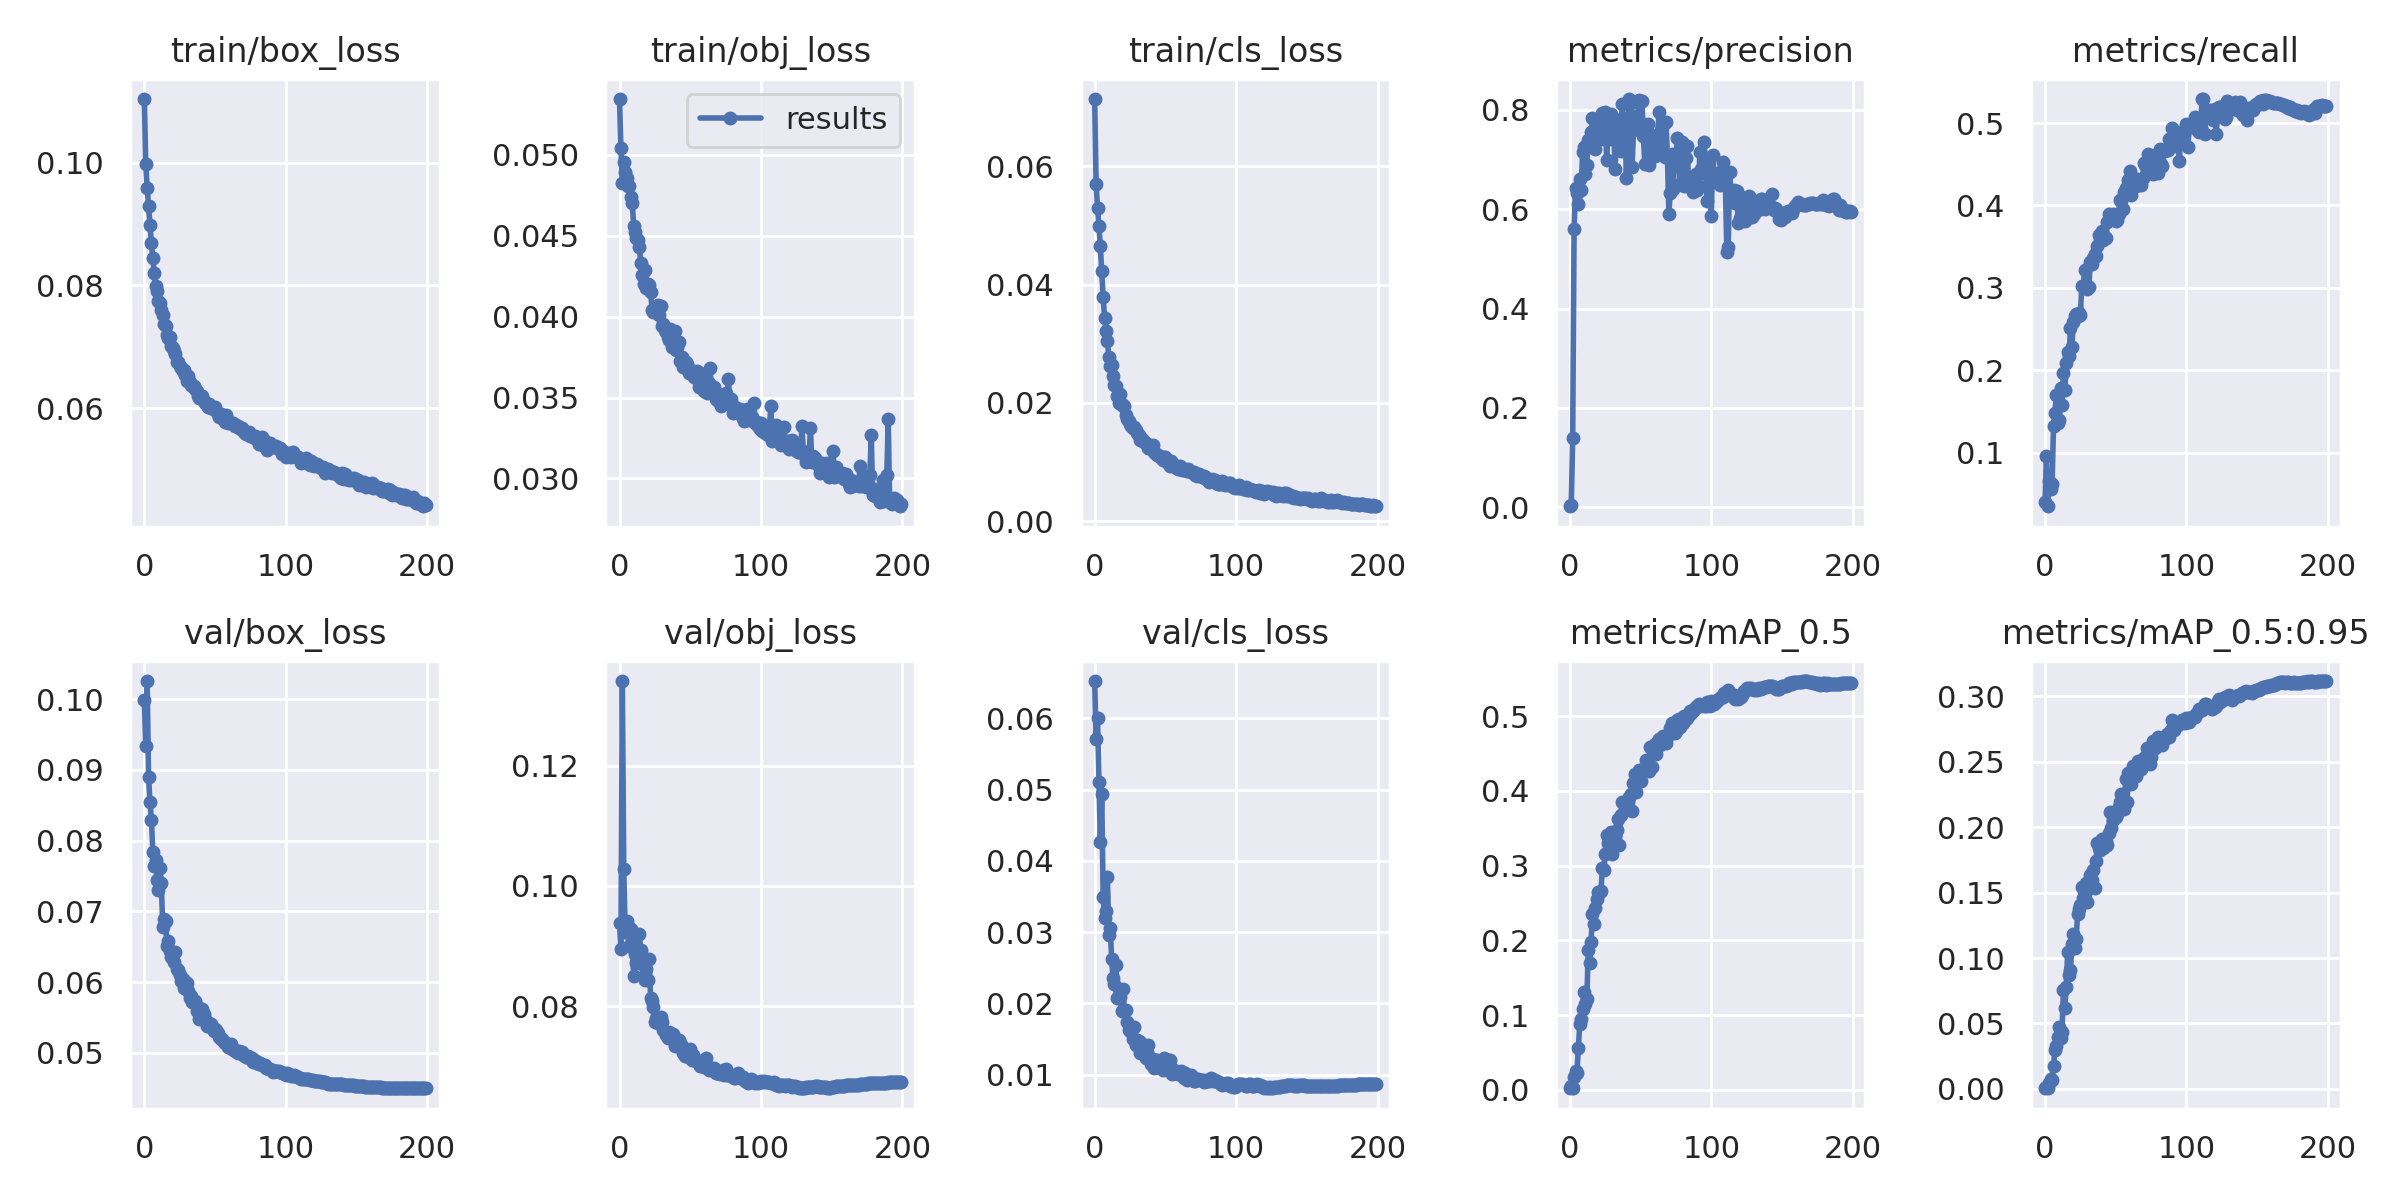

Source data for this figure (header and first rows):
epoch, train/box_loss, train/obj_loss, train/cls_loss, metrics/precision, metrics/recall, metrics/mAP_0.5, metrics/mAP_0.5:0.95, val/box_loss, val/obj_loss, val/cls_loss, x/lr0, x/lr1, x/lr2
0, 0.1104, 0.05345, 0.0714, 0.002361, 0.03944, 0.002013, 0.0004618, 0.0999, 0.09379, 0.06521, 0.07009, 0.003323, 0.003323
1, 0.09978, 0.0504, 0.0571, 0.004371, 0.09581, 0.004836, 0.001502, 0.09337, 0.08955, 0.05705, 0.04006, 0.006624, 0.006624
2, 0.0959, 0.04828, 0.05303, 0.1391, 0.03478, 0.002558, 0.0008382, 0.1025, 0.1341, 0.05996, 0.009992, 0.009891, 0.009891
3, 0.09298, 0.04957, 0.04998, 0.5594, 0.06547, 0.01656, 0.004657, 0.08893, 0.1029, 0.05106, 0.009851, 0.009851, 0.009851
4, 0.08979, 0.04894, 0.04649, 0.6423, 0.05606, 0.02507, 0.007695, 0.08546, 0.0924, 0.04269, 0.009851, 0.009851, 0.009851
5, 0.08683, 0.0486, 0.04233, 0.632, 0.0619, 0.02265, 0.006976, 0.08297, 0.0942, 0.04933, 0.009802, 0.009802, 0.009802
6, 0.08444, 0.04806, 0.03784, 0.6102, 0.1318, 0.05636, 0.01779, 0.07845, 0.09341, 0.03497, 0.009753, 0.009753, 0.009753
7, 0.08195, 0.0481, 0.03443, 0.6605, 0.1484, 0.08753, 0.02951, 0.0764, 0.09006, 0.03195, 0.009703, 0.009703, 0.009703
8, 0.07986, 0.04736, 0.03223, 0.639, 0.1694, 0.09484, 0.03277, 0.07723, 0.09284, 0.03294, 0.009654, 0.009654, 0.009654
9, 0.07912, 0.04703, 0.03047, 0.714, 0.1359, 0.1085, 0.03973, 0.07447, 0.09112, 0.03774, 0.009604, 0.009604, 0.009604
10, 0.07749, 0.04563, 0.02775, 0.7251, 0.1394, 0.1305, 0.0471, 0.07302, 0.08503, 0.02954, 0.009555, 0.009555, 0.009555
11, 0.07712, 0.04523, 0.02623, 0.6715, 0.1783, 0.1146, 0.03879, 0.07613, 0.08873, 0.03052, 0.009505, 0.009505, 0.009505
12, 0.07603, 0.04486, 0.02635, 0.6895, 0.1577, 0.1208, 0.04316, 0.074, 0.08719, 0.02625, 0.009456, 0.009456, 0.009456
13, 0.07515, 0.04474, 0.02459, 0.739, 0.197, 0.1868, 0.07559, 0.06786, 0.08791, 0.02353, 0.009406, 0.009406, 0.009406
14, 0.07365, 0.04432, 0.02295, 0.7357, 0.176, 0.1693, 0.06219, 0.06893, 0.09206, 0.02278, 0.009357, 0.009357, 0.009357
15, 0.07338, 0.04333, 0.02288, 0.7555, 0.2081, 0.198, 0.07823, 0.06858, 0.08935, 0.02538, 0.009307, 0.009307, 0.009307
16, 0.07194, 0.04254, 0.02116, 0.7825, 0.2225, 0.2352, 0.1045, 0.06507, 0.08705, 0.02081, 0.009258, 0.009258, 0.009258
17, 0.07146, 0.042, 0.02002, 0.7592, 0.2167, 0.2216, 0.08682, 0.06582, 0.08496, 0.02197, 0.009208, 0.009208, 0.009208
18, 0.07151, 0.04291, 0.02156, 0.7199, 0.2516, 0.2433, 0.09098, 0.06439, 0.08437, 0.02085, 0.009158, 0.009158, 0.009158
19, 0.07012, 0.04178, 0.01986, 0.7614, 0.2284, 0.2553, 0.1105, 0.06356, 0.08623, 0.01898, 0.009109, 0.009109, 0.009109
20, 0.06979, 0.04204, 0.01946, 0.7681, 0.258, 0.2651, 0.1181, 0.06391, 0.08435, 0.02204, 0.009059, 0.009059, 0.009059
21, 0.06929, 0.04194, 0.0195, 0.7519, 0.2663, 0.2649, 0.1076, 0.0628, 0.08783, 0.01903, 0.00901, 0.00901, 0.00901
22, 0.06879, 0.04155, 0.01794, 0.7402, 0.2685, 0.2664, 0.1144, 0.0643, 0.08143, 0.01902, 0.00896, 0.00896, 0.00896
23, 0.06758, 0.04041, 0.01728, 0.7937, 0.2652, 0.296, 0.1333, 0.06188, 0.08089, 0.01737, 0.008911, 0.008911, 0.008911
24, 0.06759, 0.04031, 0.01688, 0.7892, 0.2694, 0.2934, 0.1373, 0.06174, 0.0798, 0.01631, 0.008861, 0.008861, 0.008861
25, 0.06681, 0.04033, 0.01643, 0.7953, 0.2676, 0.3161, 0.1409, 0.06102, 0.07733, 0.01654, 0.008812, 0.008812, 0.008812
26, 0.0665, 0.04063, 0.0161, 0.6997, 0.3024, 0.3403, 0.1546, 0.06012, 0.07803, 0.01599, 0.008762, 0.008762, 0.008762
27, 0.06599, 0.04074, 0.01571, 0.7588, 0.3022, 0.3299, 0.1459, 0.0605, 0.07719, 0.01502, 0.008713, 0.008713, 0.008713
28, 0.06623, 0.0401, 0.016, 0.7414, 0.3218, 0.322, 0.1487, 0.05915, 0.07789, 0.01666, 0.008663, 0.008663, 0.008663
29, 0.06535, 0.04067, 0.01539, 0.7914, 0.302, 0.3452, 0.1572, 0.05927, 0.07817, 0.01411, 0.008614, 0.008614, 0.008614
30, 0.06446, 0.03942, 0.0149, 0.743, 0.299, 0.315, 0.1425, 0.05982, 0.07738, 0.01485, 0.008564, 0.008564, 0.008564
31, 0.0652, 0.03954, 0.01457, 0.7694, 0.3007, 0.3382, 0.1532, 0.05875, 0.07604, 0.01472, 0.008515, 0.008515, 0.008515
32, 0.06426, 0.03919, 0.01373, 0.6798, 0.331, 0.3414, 0.1638, 0.0577, 0.07573, 0.01312, 0.008466, 0.008466, 0.008466
33, 0.06384, 0.03907, 0.01399, 0.7496, 0.3289, 0.3476, 0.16, 0.0581, 0.07526, 0.01443, 0.008416, 0.008416, 0.008416
34, 0.06362, 0.03876, 0.01368, 0.7789, 0.3358, 0.3616, 0.1672, 0.05719, 0.07476, 0.01322, 0.008367, 0.008367, 0.008367
35, 0.06359, 0.03857, 0.01332, 0.7368, 0.3409, 0.3275, 0.1537, 0.05729, 0.07568, 0.01366, 0.008317, 0.008317, 0.008317
36, 0.06303, 0.03925, 0.01326, 0.7172, 0.338, 0.367, 0.1744, 0.05732, 0.07532, 0.01233, 0.008268, 0.008268, 0.008268
37, 0.06281, 0.0381, 0.013, 0.8117, 0.3504, 0.3856, 0.188, 0.0559, 0.07518, 0.0132, 0.008218, 0.008218, 0.008218
38, 0.06202, 0.0381, 0.01231, 0.7424, 0.3644, 0.3819, 0.1845, 0.05644, 0.07537, 0.01415, 0.008169, 0.008169, 0.008169
39, 0.0617, 0.03912, 0.0123, 0.775, 0.3576, 0.3822, 0.1827, 0.05474, 0.0733, 0.01207, 0.008119, 0.008119, 0.008119
40, 0.06198, 0.03794, 0.01264, 0.6626, 0.369, 0.3841, 0.1908, 0.05536, 0.07362, 0.01152, 0.00807, 0.00807, 0.00807
41, 0.06189, 0.03813, 0.0128, 0.783, 0.3575, 0.388, 0.1838, 0.05614, 0.0735, 0.01225, 0.00802, 0.00802, 0.00802
42, 0.06117, 0.03845, 0.01167, 0.8214, 0.3624, 0.3922, 0.1845, 0.05543, 0.07434, 0.01102, 0.007971, 0.007971, 0.007971
43, 0.06084, 0.03725, 0.01154, 0.8135, 0.3601, 0.3954, 0.1895, 0.05484, 0.07387, 0.01172, 0.007921, 0.007921, 0.007921
44, 0.06048, 0.03748, 0.01126, 0.684, 0.3795, 0.3733, 0.1868, 0.05374, 0.07341, 0.01205, 0.007872, 0.007872, 0.007872
45, 0.06019, 0.03687, 0.01121, 0.7589, 0.3891, 0.4106, 0.1958, 0.05392, 0.07228, 0.01113, 0.007822, 0.007822, 0.007822
46, 0.06065, 0.03693, 0.01087, 0.7873, 0.3868, 0.4223, 0.212, 0.05419, 0.07165, 0.01123, 0.007772, 0.007772, 0.007772
47, 0.05998, 0.0372, 0.01081, 0.786, 0.383, 0.3988, 0.1993, 0.05414, 0.07171, 0.01136, 0.007723, 0.007723, 0.007723
48, 0.06016, 0.03705, 0.01038, 0.7749, 0.3894, 0.4141, 0.2056, 0.05359, 0.07168, 0.01063, 0.007673, 0.007673, 0.007673
49, 0.05987, 0.03649, 0.01078, 0.8185, 0.3858, 0.4273, 0.2097, 0.05317, 0.0715, 0.01231, 0.007624, 0.007624, 0.007624
50, 0.06016, 0.0367, 0.01077, 0.7731, 0.381, 0.4125, 0.2081, 0.05339, 0.07284, 0.01133, 0.007574, 0.007574, 0.007574
51, 0.05955, 0.03647, 0.0102, 0.8173, 0.3818, 0.4232, 0.2101, 0.05328, 0.07109, 0.01104, 0.007525, 0.007525, 0.007525
52, 0.05898, 0.03667, 0.009823, 0.7469, 0.3894, 0.4266, 0.2154, 0.0528, 0.07191, 0.01209, 0.007476, 0.007476, 0.007476
53, 0.05861, 0.03627, 0.00939, 0.6901, 0.4071, 0.43, 0.2192, 0.05225, 0.07124, 0.01211, 0.007426, 0.007426, 0.007426
54, 0.05907, 0.03622, 0.0102, 0.7616, 0.4058, 0.4406, 0.2254, 0.05199, 0.07085, 0.01089, 0.007377, 0.007377, 0.007377
55, 0.05849, 0.03667, 0.009853, 0.7706, 0.3951, 0.4369, 0.222, 0.05203, 0.07093, 0.01011, 0.007327, 0.007327, 0.007327
56, 0.0582, 0.03566, 0.009487, 0.6886, 0.4167, 0.4265, 0.2142, 0.05158, 0.07086, 0.01069, 0.007278, 0.007278, 0.007278
57, 0.05778, 0.03649, 0.009158, 0.74, 0.421, 0.4582, 0.2367, 0.05146, 0.07001, 0.01028, 0.007228, 0.007228, 0.007228
58, 0.05888, 0.03578, 0.009072, 0.7075, 0.4157, 0.4313, 0.2196, 0.0514, 0.07069, 0.01045, 0.007178, 0.007178, 0.007178
59, 0.05762, 0.03621, 0.00877, 0.7281, 0.4311, 0.4577, 0.2412, 0.05086, 0.07024, 0.01005, 0.007129, 0.007129, 0.007129
... 140 more rows
